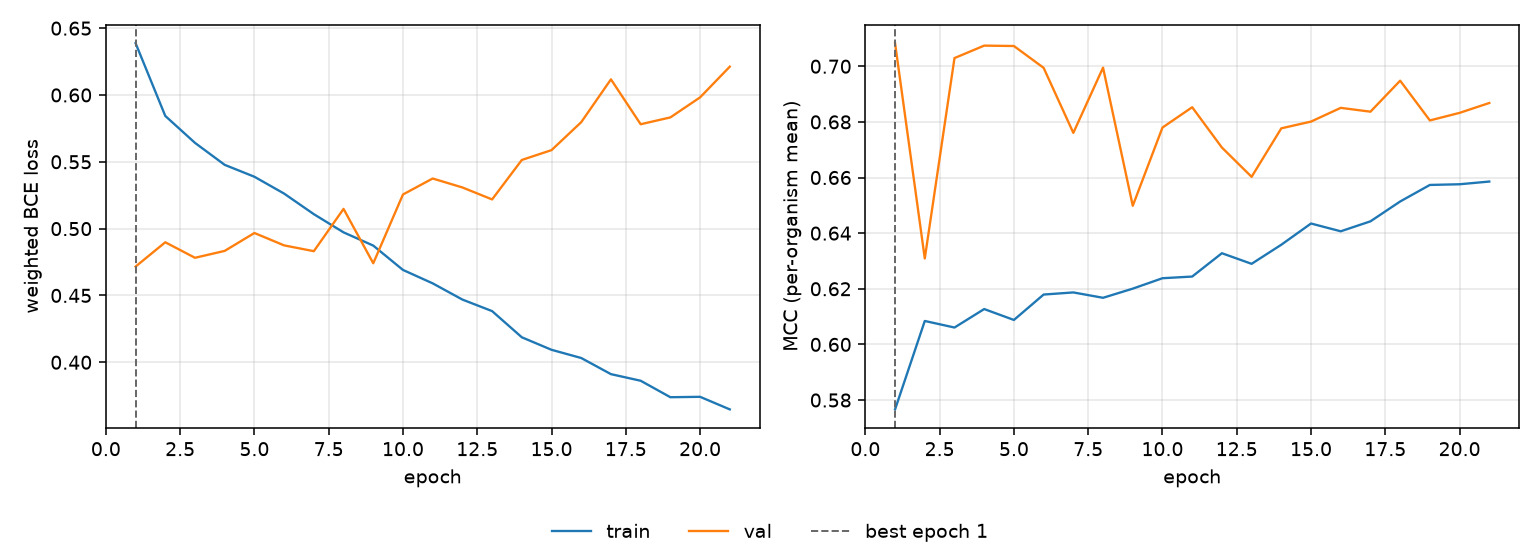

The data file committed next to this chart (first rows):
epoch, tr_loss, vl_loss, tr_mcc, vl_mcc, is_best
1, 0.6388, 0.4716, 0.5766, 0.7083, True
2, 0.5843, 0.4898, 0.6084, 0.6309, False
3, 0.5642, 0.4782, 0.6061, 0.7029, False
4, 0.5477, 0.4833, 0.6127, 0.7074, False
5, 0.5388, 0.4967, 0.6088, 0.7073, False
6, 0.5262, 0.4874, 0.6179, 0.6994, False
7, 0.5108, 0.4831, 0.6187, 0.6761, False
8, 0.4972, 0.5148, 0.6168, 0.6995, False
9, 0.4873, 0.4741, 0.62, 0.6498, False
10, 0.4691, 0.5255, 0.6238, 0.678, False
11, 0.459, 0.5375, 0.6244, 0.6853, False
12, 0.4469, 0.5308, 0.6328, 0.6708, False
13, 0.4383, 0.5218, 0.629, 0.6602, False
14, 0.4187, 0.5514, 0.6358, 0.6777, False
15, 0.4093, 0.5587, 0.6435, 0.6801, False
16, 0.4032, 0.5796, 0.6407, 0.685, False
17, 0.3911, 0.6117, 0.6442, 0.6837, False
18, 0.3862, 0.5781, 0.6514, 0.6948, False
19, 0.3738, 0.5832, 0.6573, 0.6805, False
20, 0.3741, 0.5982, 0.6576, 0.6832, False
21, 0.3647, 0.6212, 0.6586, 0.6868, False
